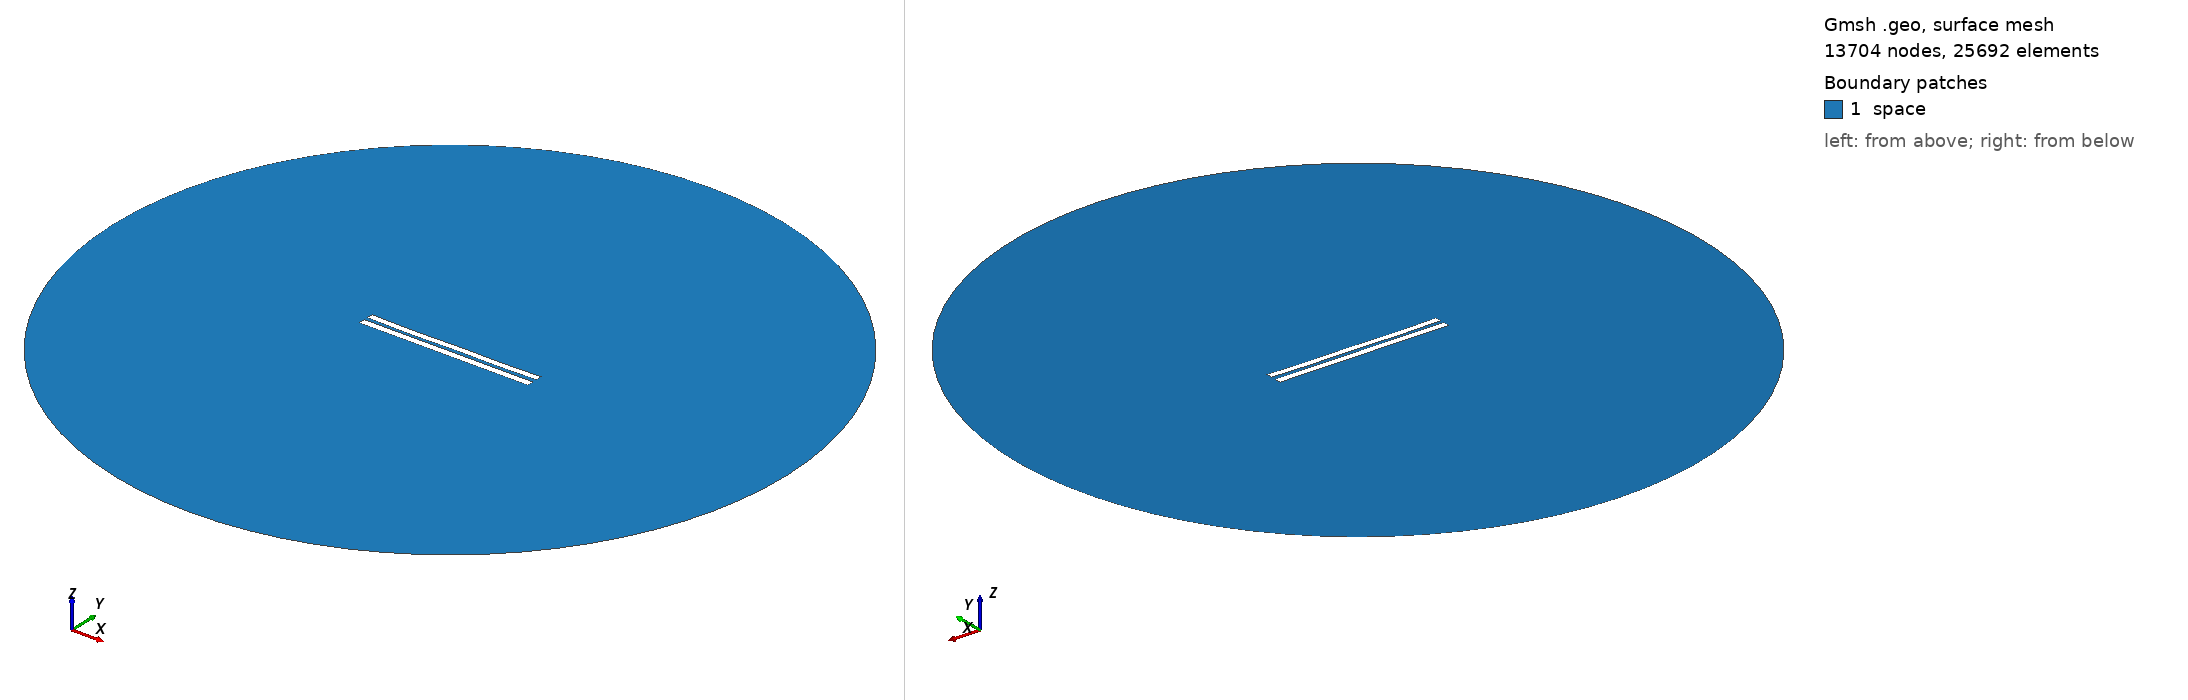

Gmsh geometry script, surface-meshed: 13704 nodes, 25692 surface elements. Boundary patches (legend numbers): 1 space. Left view from above one corner, right view from below the opposite corner. Legend entries are the model's physical surfaces. The drawing asked Gmsh for element sizes between 1% and 20% of the model's largest extent; the script's own settings can give other sizes.

=== 5256.geo (drawn) ===
//---------------------------------------
// Geometry kernel
//---------------------------------------

SetFactory("OpenCASCADE");



//---------------------------------------
// Parameters of the geometry
//---------------------------------------

// Overetch of the upper plate
overetch = 0.125;

// Distance between the plates
distance = 2.25;

// Discretization over the x axis (for the deformation)
nx = 50; 

// Length of the plate
L = 100 - overetch; 

// Number of modes
n = 4; 

// 1st mode coefficient
coeff(1) = 0.0;
beta(1) = 0.596864 * 3.1415926535 / L;

// 2nd mode coefficient
coeff(2) = -0.15;
beta(2) = 1.49418 * 3.1415926535 / L;

// 3rd mode coefficient
coeff(3) = -0.075;
beta(3) = 2.50025 * 3.1415926535 / L;

// 4th mode coefficient
coeff(4) = -0.15;
beta(4) = 3.49999 * 3.1415926535 / L;



//---------------------------------------
// Upper plate (deformed rectangle)
//---------------------------------------

// Coordiantes of the upper plate
xmin = -50;
xmax = 50 - overetch;

// Height of the upper plate
yheight = 4 - 2 * overetch;

// Indexes of the points
UpperID[] = {};
LowerID[] = {};
LeftID[] = {};
RightID[] = {};

// Point index
p = 1;

// Horizontal edges
For i In {1:nx}
    x = xmin + (i-1)*(xmax - xmin)/(nx-1);

    y_bottom = distance / 2 + overetch;
    For j In {1:n}
        C = (Cosh(beta(j)*L) + Cos(beta(j)*L)) / (Sinh(beta(j)*L) + Sin(beta(j)*L));
        y_bottom  = y_bottom + coeff(j) * (Cosh(beta(j)*(x+50)) - Cos(beta(j)*(x+50)) - C * (Sinh(beta(j)*(x+50)) - Sin(beta(j)*(x+50))));
    EndFor

    y_top = y_bottom + yheight;

    Point(p) = {x, y_top, 0, 1.0};
    UpperID[i] = p;
    p = p + 1;

    Point(p) = {x, y_bottom, 0, 1.0};
    LowerID[i] = p;
    p = p + 1;
EndFor

// Create point lists
UpperPts[] = {}; LowerPts[] = {};
For i In {1:nx}
  UpperPts[] += {UpperID[i]};
  LowerPts[] += {LowerID[i]};
EndFor

// Build splines
Spline(1) = {UpperPts[]};
Spline(2) = {LowerPts[]};
Line(3) = {LowerPts[nx-1], UpperPts[nx-1]};
Line(4) = {LowerPts[0], UpperPts[0]};

// Build the plane surface
Curve Loop(1) = {2, 3, -1, -4};
Plane Surface(1) = {1};



//---------------------------------------
// Lower plate (rectangle)
//---------------------------------------

// Vertices
Point(1001) = {-50, -1, 0, 1.0};
Point(1002) = { 50, -1, 0, 1.0};
Point(1003) = { 50,  -5, 0, 1.0};
Point(1004) = {-50,  -5, 0, 1.0};

// Edges
Line(5) = {1001, 1002};
Line(6) = {1002, 1003};
Line(7) = {1003, 1004};
Line(8) = {1004, 1001};

// Plane surface
Line Loop(2) = {5, 6, 7, 8};
Plane Surface(2) = {2}; 



//---------------------------------------
// Outer (fictious) boundary
//---------------------------------------

// Points
Point(1005) = {0, 0, 0};       // Center
Point(1006) = {200, 0, 0};     // Start point
Point(1007) = {0, 200, 0};     // 90 degrees
Point(1008) = {-200, 0, 0};    // 180 degrees
Point(1009) = {0, -200, 0};    // 270 degrees

// Circle arcs (each needs start, center, end)
Circle(9) = {1006, 1005, 1007};
Circle(10) = {1007, 1005, 1008};
Circle(11) = {1008, 1005, 1009};
Circle(12) = {1009, 1005, 1006};

// Plane surface for the entire domain
Curve Loop(3) = {9, 10, 11, 12};
Surface(3) = {3};

// Subtract the plates from the whole domain to obtain the actual domain where we want to solve the equations
BooleanDifference{ Surface{3}; Delete; }{ Surface{1}; Surface{2}; Delete; }




//---------------------------------------
// Transfinite Lines/Curves
//---------------------------------------

// Set the number of points on the boundaries
r = 7;

// Plates
Transfinite Curve {1, 2} = 50*r Using Progression 1;
Transfinite Curve {3, 4} = 2*r Using Progression 1;
Transfinite Line {5, 7} = 50*r Using Progression 1;
Transfinite Line {6, 8} = 2*r Using Progression 1;

// Outer boundary
Transfinite Line {9, 10, 11, 12} = 20 Using Progression 1;



//---------------------------------------
// Physical groups
//---------------------------------------                

// Physical curves (boundaries)
Physical Line("force_segment", 10) = {2};
Physical Line("upper_plate", 11) = {1, 3, 4};
Physical Line("lower_plate", 12) = {5, 6, 7, 8};
Physical Line("boundary", 20) = {9, 10, 11, 12};

// Physical Surfaces
Physical Surface("space", 30) = {3};



//---------------------------------------
// 6. Generate the Mesh
//---------------------------------------

// 2D mesh generation
Mesh 2;
